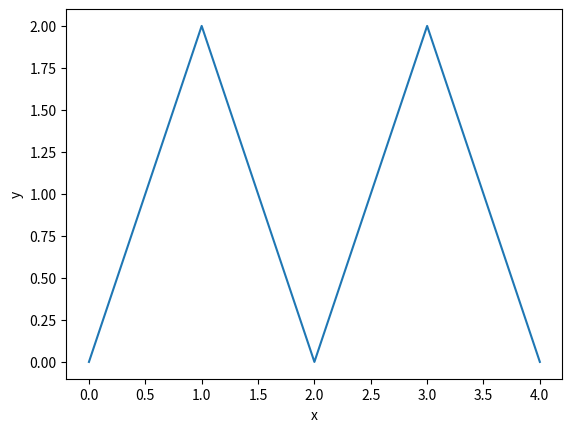

The script that saved this image:
import math
import matplotlib.pyplot as plt


class LinearGraph:
    def __init__(self):
        self.points = []
        self.length = 0.0

    def draw_linear_graph(self):
        # 리스트 내포로 x, y 좌표 리스트 생성
        x = [point['x'] for point in self.points]
        y = [point['y'] for point in self.points]
        plt.plot(x, y)
        plt.xlabel('x')
        plt.ylabel('y')
        plt.show()

    def calculate_distance(self):
        for i in range(len(self.points) - 1):
            dx = self.points[i + 1]['x'] - self.points[i]['x']
            dy = self.points[i + 1]['y'] - self.points[i]['y']
            self.length += math.sqrt(dx * dx + dy * dy)
        print('모든 좌표간의 거리: ', self.length)


if __name__ == '__main__':
    graph = LinearGraph()
    points = [(0, 0), (1, 2), (2, 0), (3, 2), (4, 0)]
    for point in points:
        x, y = point
        graph.points.append({'x': x, 'y': y})

    # 모든 좌표를 연결하는 그래프 출력
    graph.draw_linear_graph()

    # 모든 좌표의 거리 계산
    graph.calculate_distance()
